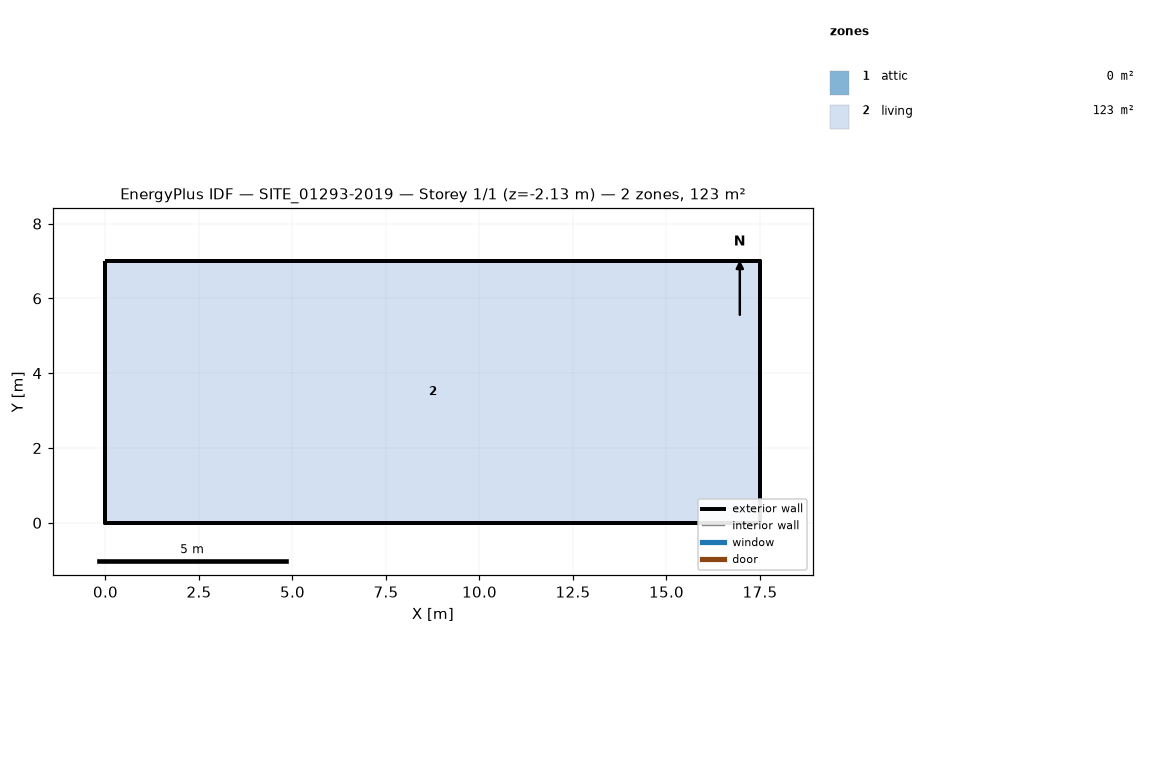
=== STOREY PLAN SPEC (per zone: floor XY polygon, exterior-wall plan segments, windows/doors) ===
zone 1: attic  (0.0 m²)
  exterior wall: (17.51, 0.00) – (17.51, 7.00) – (17.51, 3.50)  [10.5 m]
  exterior wall: (0.00, 7.00) – (0.00, 0.00) – (0.00, 3.50)  [10.5 m]
zone 2: living  (122.6 m²)
  floor: (0.00, 0.00) (0.00, 7.00) (17.51, 7.00) (17.51, 0.00)
  exterior wall: (0.00, 0.00) – (17.51, 0.00)  [17.5 m] x2 surfaces
  exterior wall: (17.51, 0.00) – (17.51, 7.00)  [7.0 m] x2 surfaces
  exterior wall: (17.51, 7.00) – (0.00, 7.00)  [17.5 m] x2 surfaces
  exterior wall: (0.00, 7.00) – (0.00, 0.00)  [7.0 m] x2 surfaces
  interior walls: 4

=== DERIVED (storey summary) ===
Building: SITE_01293-2019
Storey: 1 of 1  (floor level z = -2.13 m)
Storey gross floor area: 122.6 m²
Zones on this storey: 2
  - attic: floor 0.0 m²; exterior wall 21.0 m (8.2 m²); WWR 0.0%
  - living: floor 122.6 m²; exterior wall 49.0 m (185.1 m²); WWR 0.0%
Zone adjacency: (none detected)